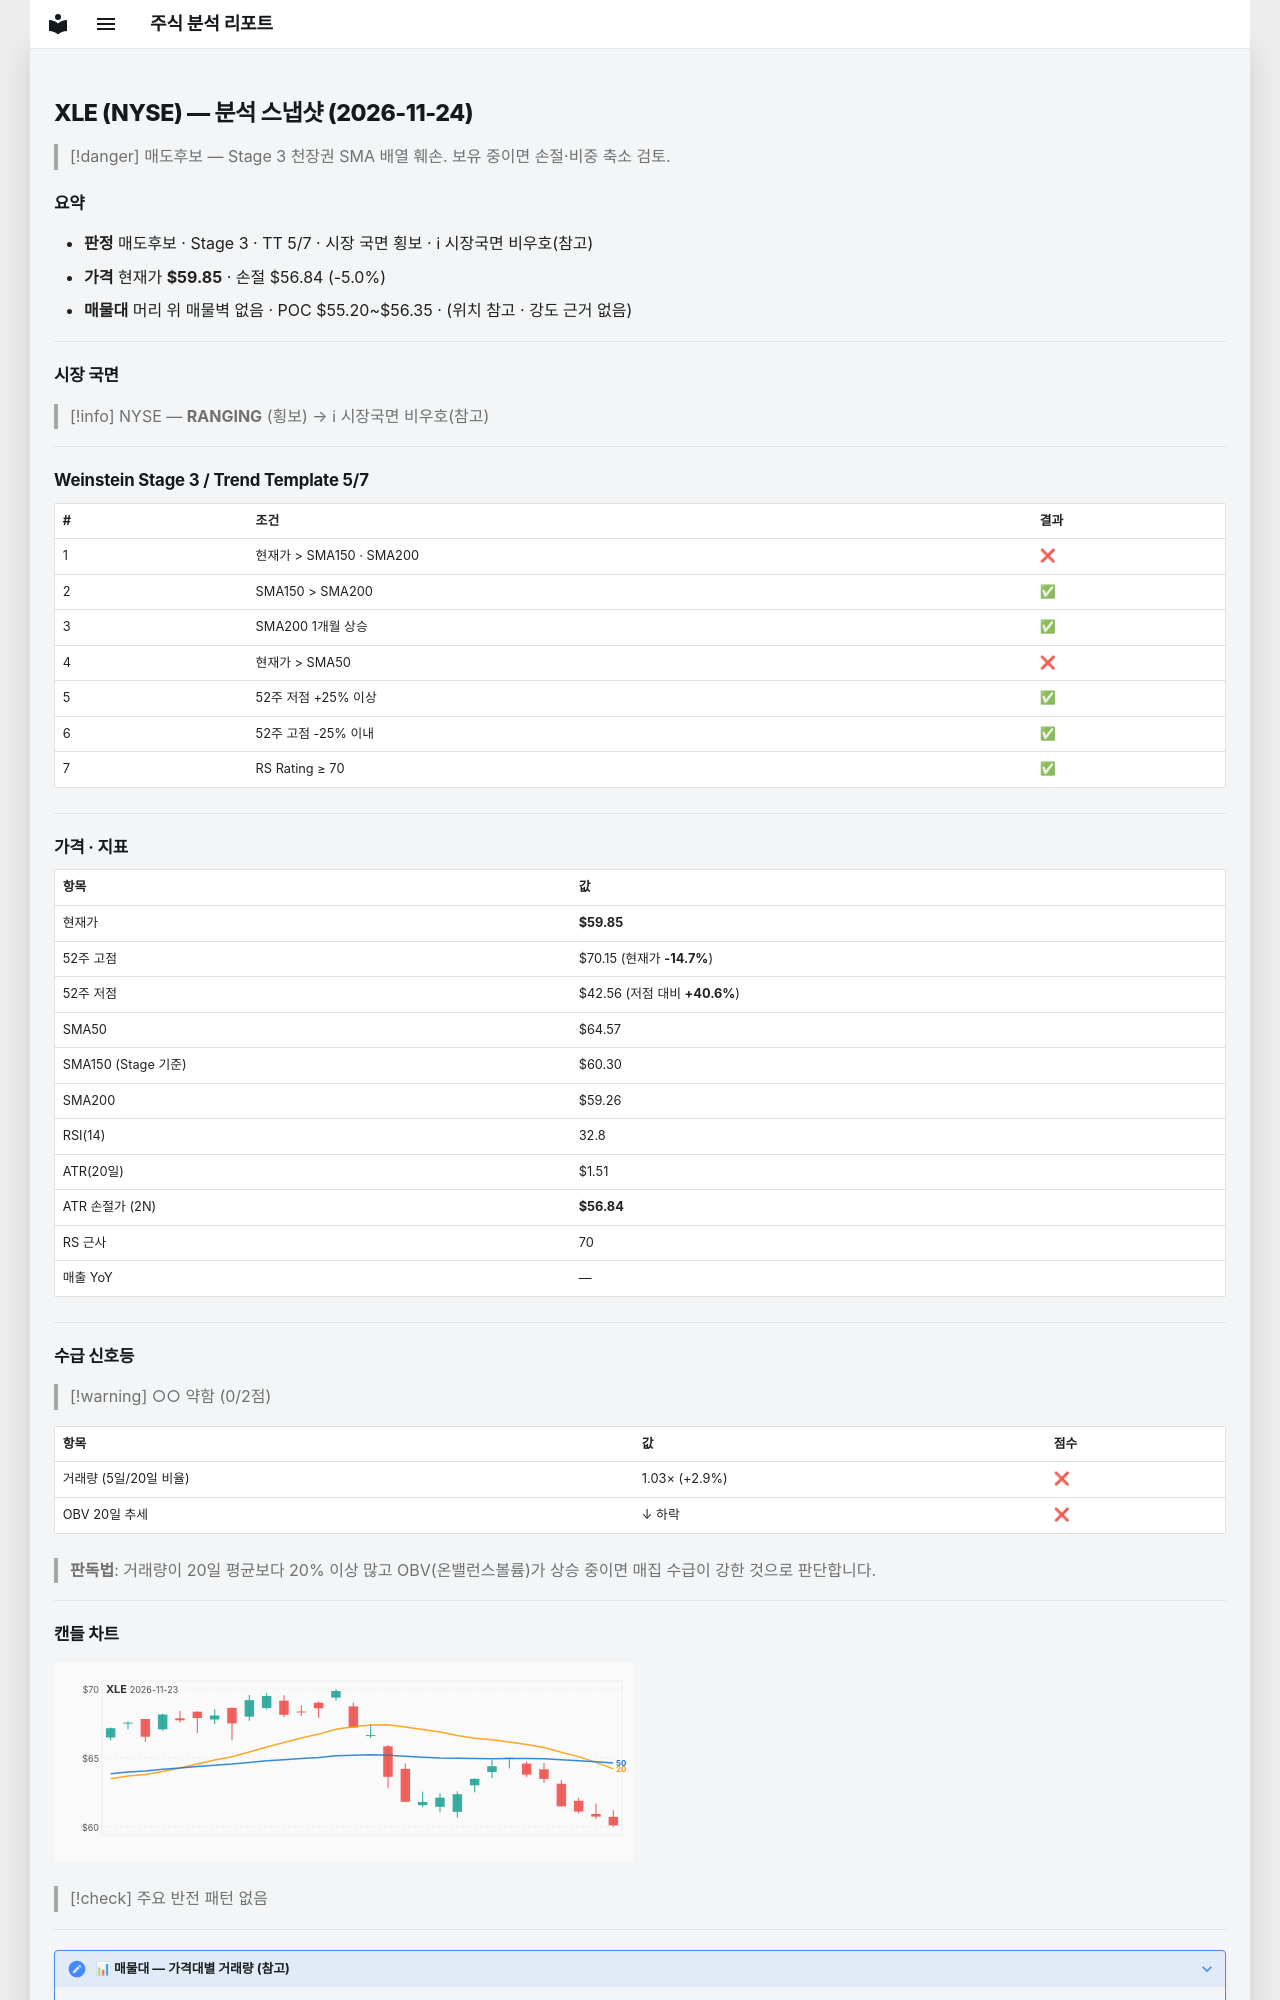

repository: soloandco/stock-reports · page: snapshots/XLE-2026-11-24/index.html · generator: mkdocs

---
type: analysis-snapshot
title: XLE 분석 스냅샷
ticker: XLE
market: NYSE
created: 2026-11-24
updated: 2026-11-24
bar-date: 2026-11-23
verdict: 매도후보
real-rr: 1.97
sma50-gap-pct: -7.3
weekly-position: 저항대재진입
weekly-overhead-price: 65.78
weekly-overhead-pct: 9.9
stage: 3
trend-template-score: 5
tt-max: 7
ma-set: sma-50-150-200
price: 59.849998474121094
stop-price: 56.83630875966781
market-regime: RANGING
supply-demand-score: 0/2
supply-demand-label: 약함
status: tracking
tags:
  - stock-agent
  - watchlist
  - XLE
  - analysis
related:
  - "[[analysis-template]]"
---

# XLE (NYSE) — 분석 스냅샷 (2026-11-24)

> [!danger] 매도후보 — Stage 3 천장권
> SMA 배열 훼손. 보유 중이면 손절·비중 축소 검토.

## 요약

- **판정** 매도후보 · Stage 3 · TT 5/7 · 시장 국면 횡보 · ℹ 시장국면 비우호(참고)
- **가격** 현재가 **$59.85** · 손절 $56.84 (-5.0%)
- **매물대** 머리 위 매물벽 없음 · POC $55.20~$56.35 · (위치 참고 · 강도 근거 없음)

---

## 시장 국면

> [!info] NYSE — **RANGING** (횡보) → ℹ 시장국면 비우호(참고)

---

## Weinstein Stage 3 / Trend Template 5/7

| # | 조건 | 결과 |
|---|------|------|
| 1 | 현재가 > SMA150 · SMA200 | ❌ |
| 2 | SMA150 > SMA200 | ✅ |
| 3 | SMA200 1개월 상승 | ✅ |
| 4 | 현재가 > SMA50 | ❌ |
| 5 | 52주 저점 +25% 이상 | ✅ |
| 6 | 52주 고점 -25% 이내 | ✅ |
| 7 | RS Rating ≥ 70 | ✅ |

---

## 가격 · 지표

| 항목 | 값 |
|------|---|
| 현재가 | **$59.85** |
| 52주 고점 | $70.15 (현재가 **-14.7%**) |
| 52주 저점 | $42.56 (저점 대비 **+40.6%**) |
| SMA50 | $64.57 |
| SMA150 (Stage 기준) | $60.30 |
| SMA200 | $59.26 |
| RSI(14) | 32.8 |
| ATR(20일) | $1.51 |
| ATR 손절가 (2N) | **$56.84** |
| RS 근사 | 70 |
| 매출 YoY | — |

---
## 수급 신호등

> [!warning] ○○ 약함 (0/2점)

| 항목 | 값 | 점수 |
|------|------|------|
| 거래량 (5일/20일 비율) | 1.03× (+2.9%) | ❌ |
| OBV 20일 추세 | ↓ 하락 | ❌ |

> **판독법**: 거래량이 20일 평균보다 20% 이상 많고 OBV(온밸런스볼륨)가 상승 중이면 매집 수급이 강한 것으로 판단합니다.

---
